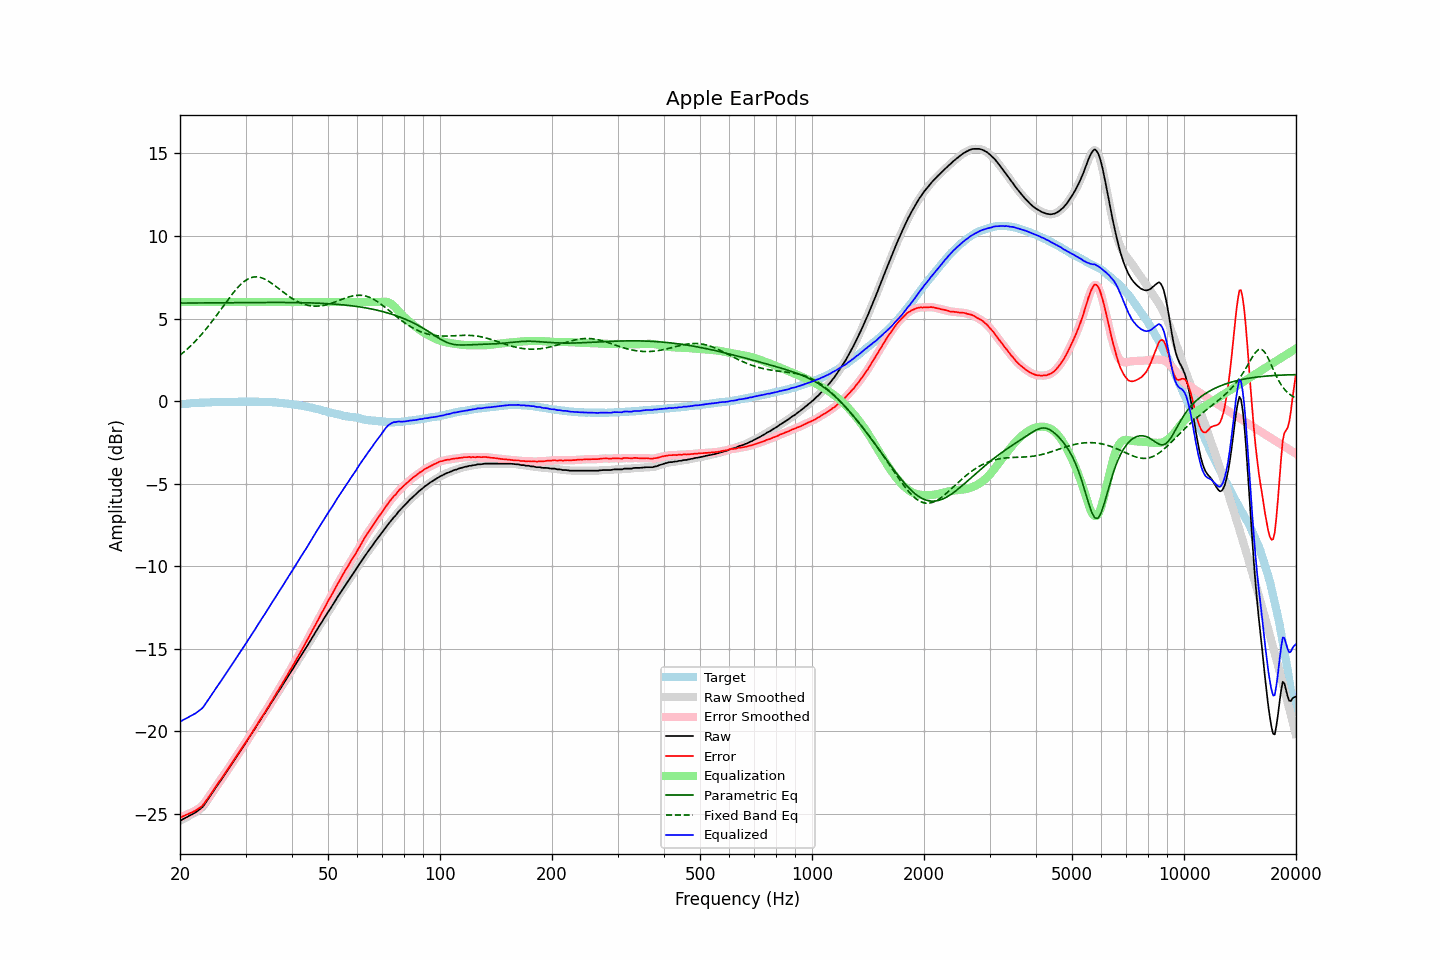

Values plotted in this chart, from the file beside it:
frequency, raw, error, smoothed, error_smoothed, equalization, parametric_eq, fixed_band_eq, equalized_raw, equalized_smoothed, target
20.00, -25.41, -25.22, -25.41, -25.22, 6.00, 5.94, 2.78, -19.41, -19.41, -0.19
20.20, -25.36, -25.18, -25.36, -25.18, 6.00, 5.94, 2.86, -19.36, -19.36, -0.18
20.40, -25.30, -25.13, -25.31, -25.13, 6.00, 5.94, 2.94, -19.30, -19.31, -0.17
20.61, -25.25, -25.09, -25.25, -25.09, 6.00, 5.94, 3.03, -19.25, -19.25, -0.16
20.81, -25.20, -25.04, -25.20, -25.04, 6.00, 5.94, 3.11, -19.20, -19.20, -0.16
21.02, -25.15, -25.00, -25.15, -25.00, 6.00, 5.94, 3.20, -19.15, -19.15, -0.15
21.23, -25.09, -24.95, -25.09, -24.96, 6.00, 5.94, 3.29, -19.09, -19.09, -0.14
21.44, -25.04, -24.92, -25.04, -24.92, 6.00, 5.95, 3.38, -19.04, -19.04, -0.12
21.66, -24.99, -24.87, -24.99, -24.87, 6.00, 5.95, 3.48, -18.99, -18.99, -0.12
21.87, -24.94, -24.83, -24.94, -24.83, 6.00, 5.95, 3.58, -18.94, -18.94, -0.11
22.09, -24.88, -24.77, -24.88, -24.77, 6.00, 5.95, 3.68, -18.88, -18.88, -0.11
22.31, -24.81, -24.71, -24.81, -24.71, 6.00, 5.95, 3.78, -18.81, -18.81, -0.10
22.54, -24.73, -24.63, -24.74, -24.64, 6.00, 5.95, 3.89, -18.73, -18.74, -0.10
22.76, -24.66, -24.57, -24.66, -24.57, 6.00, 5.95, 4.00, -18.66, -18.66, -0.09
22.99, -24.58, -24.49, -24.57, -24.48, 6.00, 5.95, 4.11, -18.58, -18.57, -0.09
23.22, -24.45, -24.36, -24.45, -24.37, 6.00, 5.95, 4.23, -18.45, -18.45, -0.09
23.45, -24.31, -24.23, -24.32, -24.23, 6.00, 5.95, 4.34, -18.31, -18.32, -0.08
23.69, -24.17, -24.09, -24.17, -24.09, 6.00, 5.95, 4.46, -18.17, -18.17, -0.08
23.92, -24.03, -23.95, -24.03, -23.95, 6.00, 5.95, 4.59, -18.03, -18.03, -0.08
24.16, -23.88, -23.81, -23.88, -23.81, 6.00, 5.96, 4.71, -17.88, -17.88, -0.07
24.40, -23.73, -23.67, -23.73, -23.67, 6.00, 5.96, 4.84, -17.73, -17.73, -0.06
24.65, -23.59, -23.53, -23.59, -23.53, 6.00, 5.96, 4.97, -17.59, -17.59, -0.06
24.89, -23.44, -23.38, -23.44, -23.38, 6.00, 5.96, 5.10, -17.44, -17.44, -0.06
25.14, -23.30, -23.24, -23.30, -23.24, 6.00, 5.96, 5.23, -17.30, -17.30, -0.06
25.39, -23.16, -23.10, -23.16, -23.09, 6.00, 5.96, 5.36, -17.16, -17.16, -0.06
25.65, -23.01, -22.95, -23.01, -22.95, 6.00, 5.96, 5.50, -17.01, -17.01, -0.06
25.91, -22.87, -22.81, -22.87, -22.82, 6.00, 5.96, 5.63, -16.87, -16.87, -0.06
26.16, -22.73, -22.68, -22.73, -22.68, 6.00, 5.96, 5.77, -16.73, -16.73, -0.05
26.43, -22.59, -22.54, -22.59, -22.54, 6.00, 5.96, 5.90, -16.59, -16.59, -0.05
26.69, -22.45, -22.40, -22.45, -22.40, 6.00, 5.96, 6.04, -16.45, -16.45, -0.05
26.96, -22.30, -22.25, -22.30, -22.25, 6.00, 5.97, 6.17, -16.30, -16.30, -0.05
27.23, -22.15, -22.10, -22.15, -22.10, 6.00, 5.97, 6.30, -16.15, -16.15, -0.05
27.50, -22.00, -21.95, -22.00, -21.95, 6.00, 5.97, 6.43, -16.00, -16.00, -0.05
27.77, -21.85, -21.81, -21.85, -21.81, 6.00, 5.97, 6.55, -15.85, -15.85, -0.04
28.05, -21.70, -21.66, -21.70, -21.66, 6.00, 5.97, 6.67, -15.70, -15.70, -0.04
28.33, -21.56, -21.52, -21.56, -21.52, 6.00, 5.97, 6.78, -15.56, -15.56, -0.04
28.62, -21.41, -21.37, -21.41, -21.37, 6.00, 5.97, 6.89, -15.41, -15.41, -0.04
28.90, -21.26, -21.23, -21.26, -21.23, 6.00, 5.97, 6.99, -15.26, -15.26, -0.03
29.19, -21.11, -21.08, -21.11, -21.08, 6.00, 5.97, 7.09, -15.11, -15.11, -0.03
29.48, -20.97, -20.94, -20.97, -20.94, 6.00, 5.97, 7.18, -14.97, -14.97, -0.03
29.78, -20.82, -20.79, -20.82, -20.79, 6.00, 5.97, 7.26, -14.82, -14.82, -0.03
30.08, -20.67, -20.65, -20.67, -20.65, 6.00, 5.97, 7.32, -14.67, -14.67, -0.02
30.38, -20.52, -20.49, -20.52, -20.50, 6.00, 5.97, 7.39, -14.52, -14.52, -0.03
30.68, -20.37, -20.34, -20.37, -20.34, 6.00, 5.97, 7.43, -14.37, -14.37, -0.03
30.99, -20.22, -20.19, -20.22, -20.19, 6.00, 5.98, 7.48, -14.22, -14.22, -0.03
31.30, -20.07, -20.04, -20.07, -20.04, 6.00, 5.98, 7.50, -14.07, -14.07, -0.03
31.61, -19.92, -19.89, -19.92, -19.89, 6.00, 5.98, 7.52, -13.92, -13.92, -0.03
31.93, -19.77, -19.73, -19.77, -19.74, 6.00, 5.98, 7.53, -13.77, -13.77, -0.04
32.24, -19.61, -19.58, -19.61, -19.58, 6.00, 5.98, 7.53, -13.61, -13.61, -0.03
32.57, -19.46, -19.42, -19.46, -19.42, 6.00, 5.98, 7.51, -13.46, -13.46, -0.04
32.89, -19.30, -19.26, -19.30, -19.26, 6.00, 5.98, 7.49, -13.30, -13.30, -0.04
33.22, -19.15, -19.11, -19.15, -19.11, 6.00, 5.98, 7.46, -13.15, -13.15, -0.04
33.55, -19.00, -18.96, -19.00, -18.96, 6.00, 5.98, 7.43, -13.00, -13.00, -0.04
33.89, -18.86, -18.82, -18.85, -18.81, 6.00, 5.98, 7.38, -12.86, -12.85, -0.04
34.23, -18.70, -18.65, -18.70, -18.66, 6.00, 5.98, 7.33, -12.70, -12.70, -0.05
34.57, -18.55, -18.50, -18.55, -18.50, 6.00, 5.98, 7.27, -12.55, -12.55, -0.05
34.92, -18.39, -18.33, -18.39, -18.34, 6.00, 5.98, 7.21, -12.39, -12.39, -0.06
35.27, -18.23, -18.18, -18.24, -18.18, 6.00, 5.98, 7.14, -12.23, -12.24, -0.05
35.62, -18.08, -18.01, -18.08, -18.01, 6.00, 5.98, 7.07, -12.08, -12.08, -0.07
35.97, -17.92, -17.85, -17.92, -17.85, 6.00, 5.98, 6.99, -11.92, -11.92, -0.07
... 635 more rows
